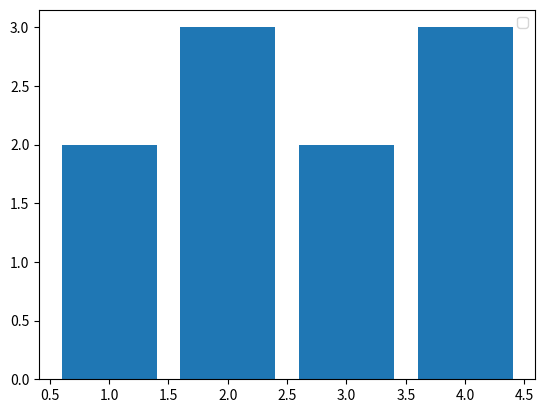

Python code for this plot:
import matplotlib.pyplot as plt
x=[1,2,3,4]
y=[2,3,2,3]
plt.bar(x,y)
plt.legend()
plt.show()
